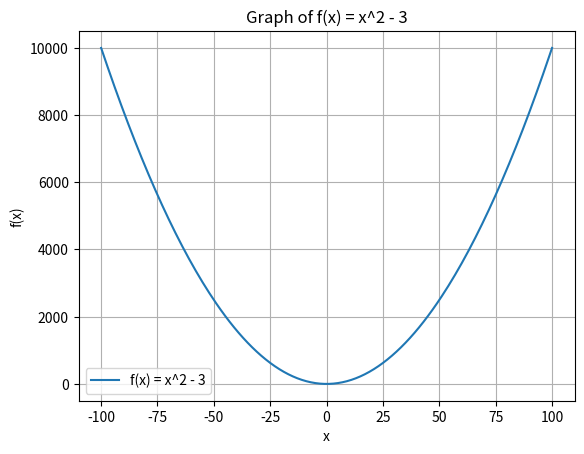

Generate this figure with matplotlib:
import matplotlib.pyplot as plt

# Initialize lists for x and y values
x = []
y = []

# Create x values
for n in range(-100, 101):
    x.append(n)

# Create y values
for n in x:
    y.append(n**2 - 3)

# Plot the graph
plt.plot(x, y, label='f(x) = x^2 - 3')

# Add labels and title
plt.xlabel('x')
plt.ylabel('f(x)')
plt.title('Graph of f(x) = x^2 - 3')

# Add a legend
plt.legend()

# Display the graph
plt.grid(True)
plt.show()
